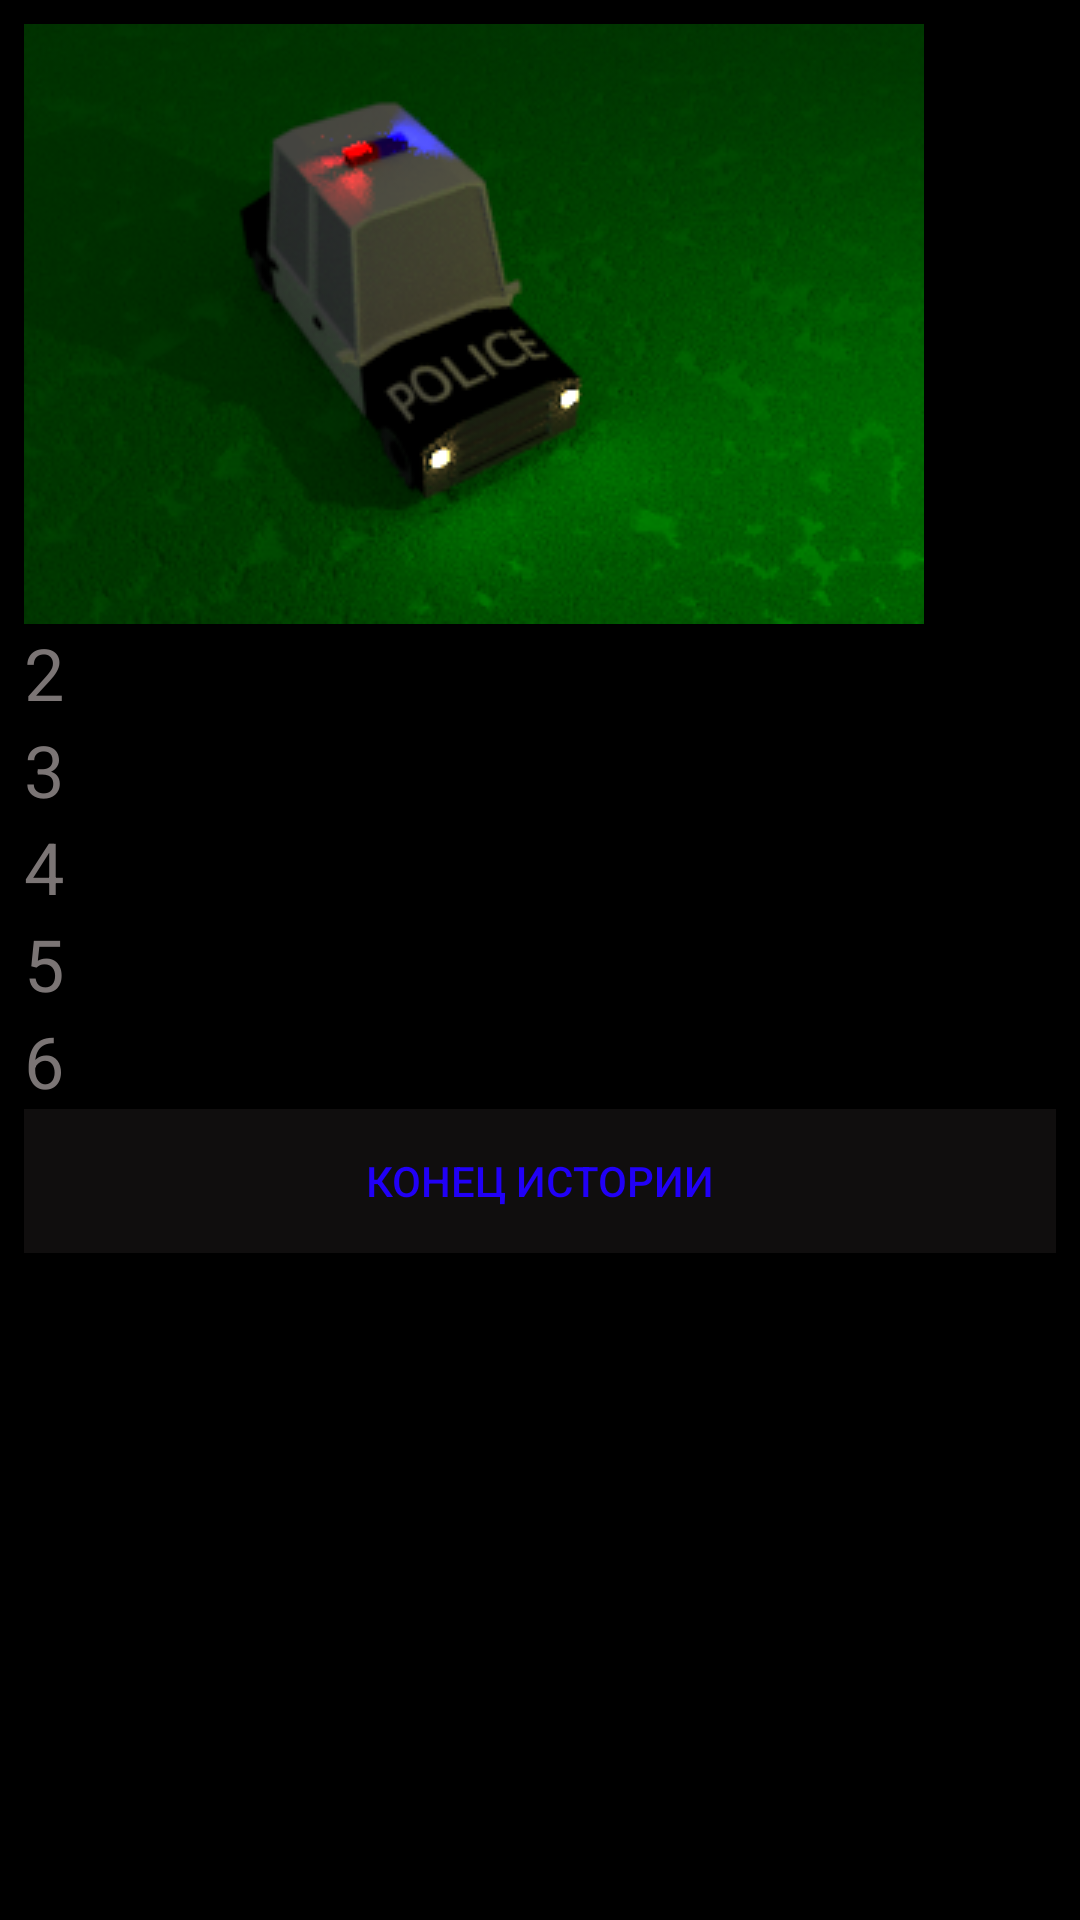

Reconstruct the res/layout file that produces this screen, plus the resources it refers to.
<!-- AndroidManifest.xml: application theme AppTheme -->
<!-- res/layout/act_five_police.xml -->
<?xml version="1.0" encoding="utf-8"?>

<LinearLayout xmlns:android="http://schemas.android.com/apk/res/android"
    android:layout_width="match_parent"
    android:layout_height="match_parent"
    android:orientation="vertical"
    android:background="#000000"
    android:padding="8dp">

    <ScrollView
        android:id="@+id/scrollView"
        android:layout_width="match_parent"
        android:layout_height="match_parent">

        <LinearLayout
            android:layout_width="match_parent"
            android:layout_height="match_parent"
            android:orientation="vertical">

            <ImageView
                android:id="@+id/imageView1"
                android:layout_width="wrap_content"
                android:layout_height="wrap_content"
                android:background="@drawable/police"/>

            <TextView
                android:id="@+id/textView2"
                android:layout_width="wrap_content"
                android:layout_height="wrap_content"
                android:text="2"
                android:textSize="24dp"
                android:textColor="#7b7575"/>

            <TextView
                android:id="@+id/textView3"
                android:layout_width="wrap_content"
                android:layout_height="wrap_content"
                android:text="3"
                android:textSize="24dp"
                android:textColor="#7b7575"/>

            <TextView
                android:id="@+id/textView4"
                android:layout_width="wrap_content"
                android:layout_height="wrap_content"
                android:text="4"
                android:textSize="24dp"
                android:textColor="#7b7575"/>

            <TextView
                android:id="@+id/textView5"
                android:layout_width="wrap_content"
                android:layout_height="wrap_content"
                android:text="5"
                android:textSize="24dp"
                android:textColor="#7b7575"/>

            <TextView
                android:id="@+id/textView6"
                android:layout_width="wrap_content"
                android:layout_height="wrap_content"
                android:text="6"
                android:textSize="24dp"
                android:textColor="#7b7575"/>

            <Button
                android:id="@+id/ActFiveFinishButton"
                android:layout_width="match_parent"
                android:layout_height="match_parent"
                android:background="#100e0e"
                android:layout_weight="1"
                android:text="Конец истории"
                android:textColor="#2100f7"/>
        </LinearLayout>
    </ScrollView>
</LinearLayout>
<!-- resources referenced by this layout -->
<resources>
  <!-- drawable police: png bitmap (drawable, 81074 bytes) -->
  <style name="AppTheme" parent="Theme.AppCompat.Light.NoActionBar">
          
          <item name="colorPrimary">@color/colorPrimary</item>
          <item name="colorPrimaryDark">@color/colorPrimaryDark</item>
          <item name="colorAccent">@color/colorAccent</item>
          <item name="android:windowFullscreen">true</item>
          <item name="android:windowNoTitle">true</item>
          <item name="android:windowContentOverlay">@null</item>
      </style>
  <!-- not gathered from this repository: default colours our renderer supplied (Android Studio template values) -->
  <color name="colorPrimary">#FF6200EE</color>
  <color name="colorPrimaryDark">#FF3700B3</color>
  <color name="colorAccent">#FF03DAC5</color>
</resources>
